Image classification data set "data" (thrinathpolanki/defect-detection on GitHub). Class labels (3): defect, defective, good.

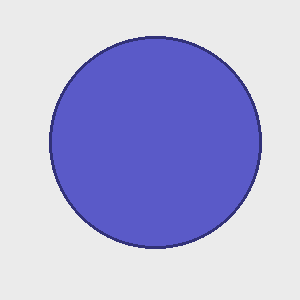
Label: good

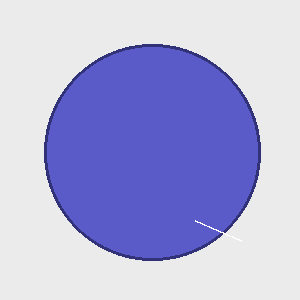
Label: defect

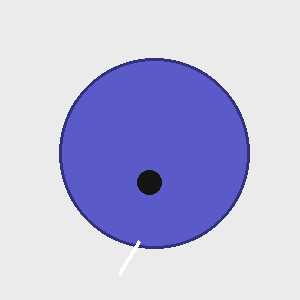
Label: defective

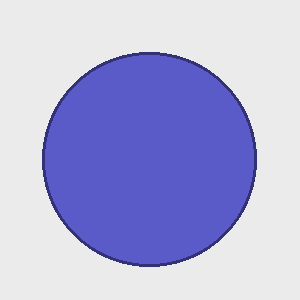
Label: good

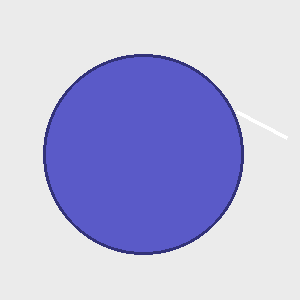
Label: defect

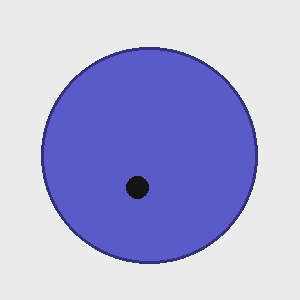
Label: defective
